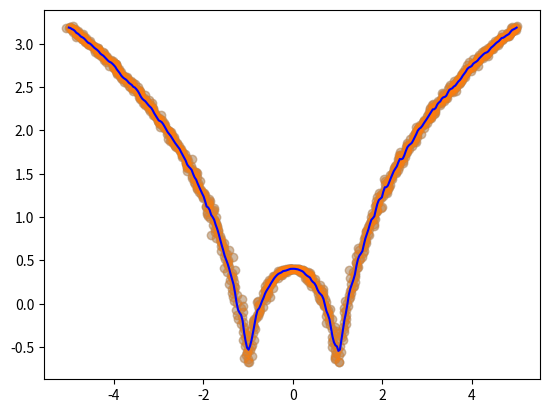

The script that saved this image:
import numpy as np 
import matplotlib.pyplot as plt 
x = np.linspace(-5, 5, 1000) 
y = np.log(np.abs((x ** 2) - 1) + 0.5) 
x = x + np.random.normal(scale=0.05, size=1000) 
plt.scatter(x, y, alpha=0.3) 
def local_regression(x0, x, y, tau): 
  x0 = np.r_[1, x0] 
  x = np.c_[np.ones(len(x)), x] 
  xw = x.T * radial_kernel(x0, x, tau) 
  beta = np.linalg.pinv(xw @ x) @ xw @ y 
  return x0 @ beta 
def radial_kernel(x0, x, tau): 
  return np.exp(np.sum((x - x0) ** 2, axis=1) / (-2 * tau ** 2)) 
def plot_lr(tau): 
  domain = np.linspace(-5, 5, num=300) 
  pred = [local_regression(x0, x, y, tau) for x0 in domain] 
  plt.scatter(x, y, alpha=0.3) 
  plt.plot(domain, pred, color="blue") 
  plt.show() 
  return plt 
plot_lr(0.03) 
